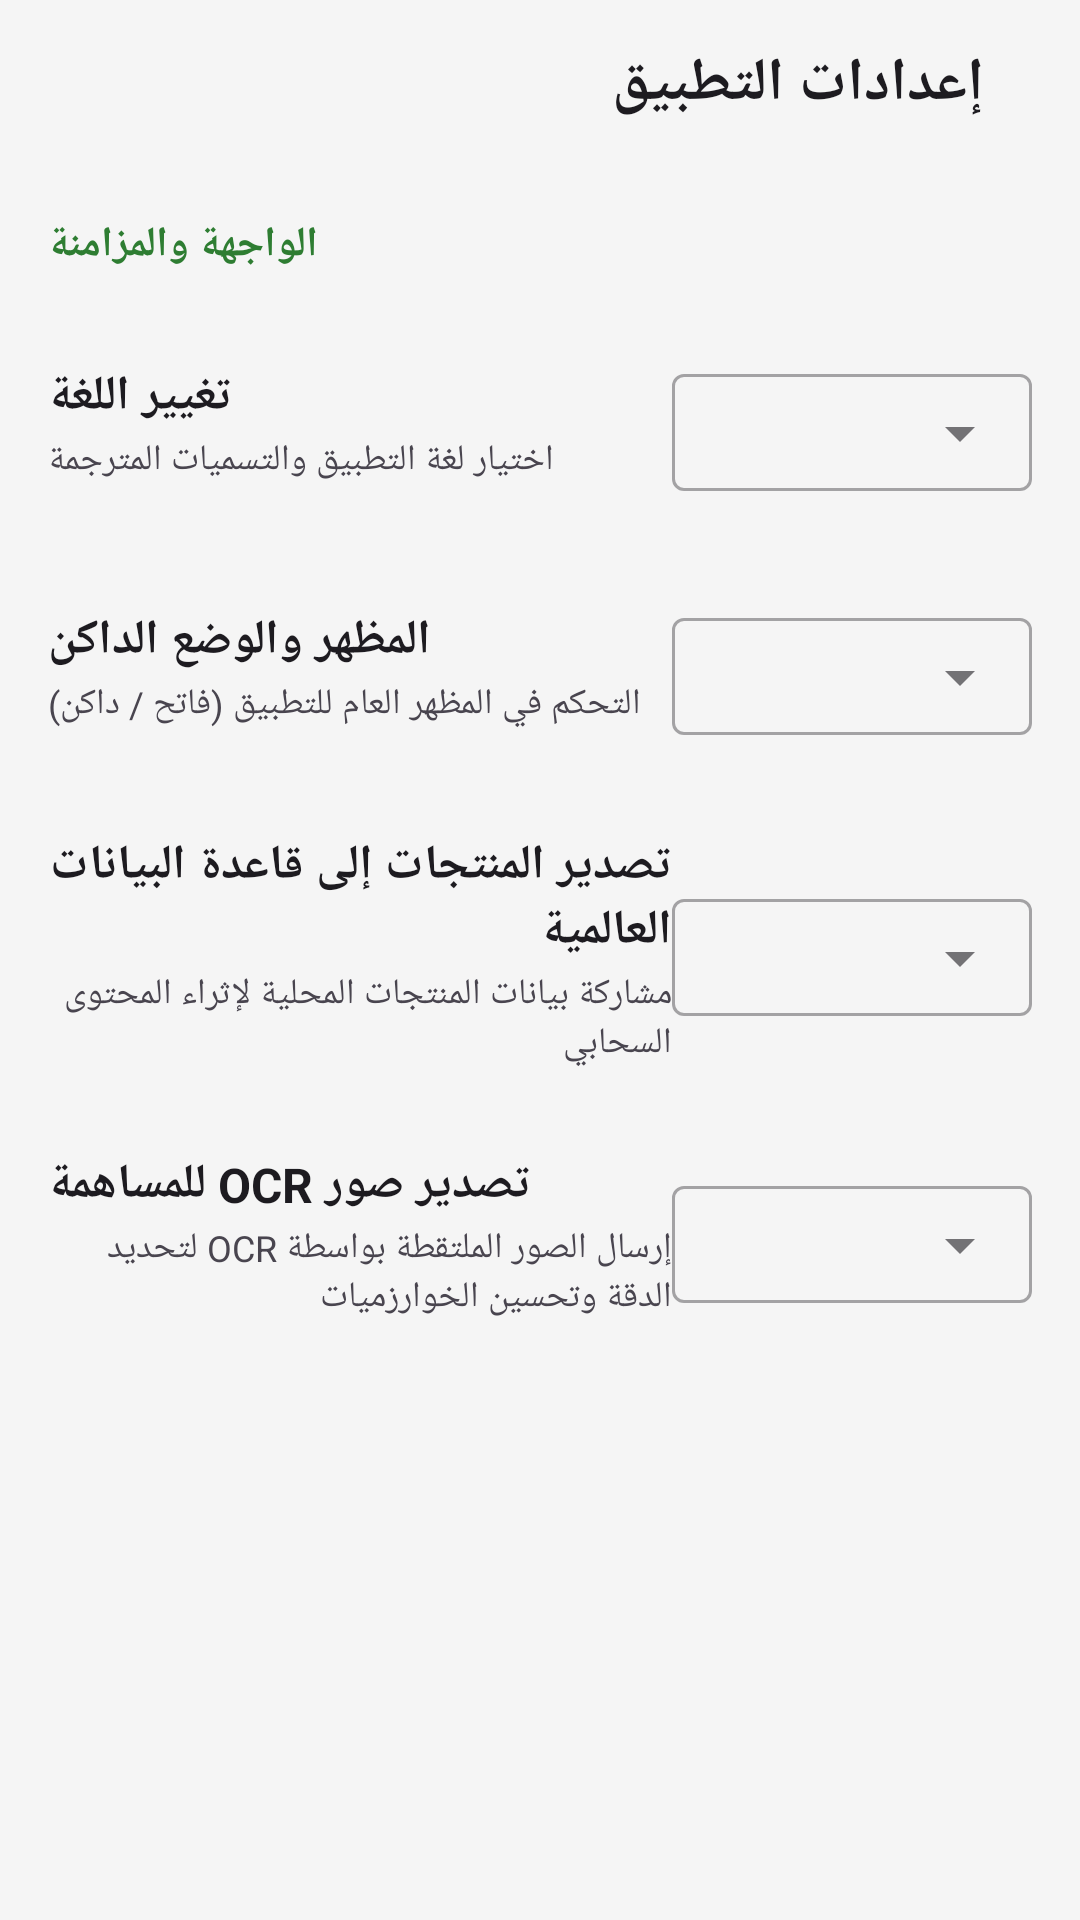

Produce the Android XML layout that renders to this screen, including the resource entries it uses.
<!-- AndroidManifest.xml: application theme Theme.MyApp -->
<!-- res/layout/activity_settings.xml -->
<?xml version="1.0" encoding="utf-8"?>
<LinearLayout xmlns:android="http://schemas.android.com/apk/res/android"
    xmlns:app="http://schemas.android.com/apk/res-auto"
    android:layout_width="match_parent"
    android:layout_height="match_parent"
    android:background="?android:attr/windowBackground"
    android:orientation="vertical">

    
    <LinearLayout
        android:layout_width="match_parent"
        android:layout_height="56dp"
        android:gravity="center_vertical"
        android:paddingHorizontal="16dp">

        <ImageView
            android:id="@+id/btnBack"
            android:layout_width="24dp"
            android:layout_height="24dp"
            android:background="?attr/selectableItemBackgroundBorderless"
            android:clickable="true"
            android:focusable="true"
            android:src="@drawable/ic_arrow_back"
            app:tint="?android:attr/textColorPrimary" />

        <TextView
            android:layout_width="0dp"
            android:layout_height="wrap_content"
            android:layout_weight="1"
            android:paddingStart="16dp"
            android:paddingEnd="16dp"
            android:text="@string/app_settings"
            android:textColor="?android:attr/textColorPrimary"
            android:textSize="20sp"
            android:textStyle="bold" />

    </LinearLayout>

    <ScrollView
        android:layout_width="match_parent"
        android:layout_height="match_parent">

        <LinearLayout
            android:layout_width="match_parent"
            android:layout_height="wrap_content"
            android:orientation="vertical"
            android:padding="16dp">

            <TextView
                android:layout_width="wrap_content"
                android:layout_height="wrap_content"
                android:layout_marginBottom="16dp"
                android:text="@string/interface_and_sync"
                android:textColor="?attr/colorPrimary"
                android:textSize="14sp"
                android:textStyle="bold" />

            
            <RelativeLayout
                android:layout_width="match_parent"
                android:layout_height="wrap_content"
                android:paddingVertical="8dp">

                <LinearLayout
                    android:layout_width="match_parent"
                    android:layout_height="wrap_content"
                    android:layout_centerVertical="true"
                    android:layout_toStartOf="@id/menuLanguage"
                    android:orientation="vertical">

                    <TextView
                        android:layout_width="wrap_content"
                        android:layout_height="wrap_content"
                        android:text="@string/change_language"
                        android:textColor="?android:attr/textColorPrimary"
                        android:textSize="16sp"
                        android:textStyle="bold" />

                    <TextView
                        android:layout_width="wrap_content"
                        android:layout_height="wrap_content"
                        android:layout_marginTop="2dp"
                        android:text="@string/language_description"
                        android:textColor="?android:attr/textColorSecondary"
                        android:textSize="12sp" />
                </LinearLayout>

                <com.google.android.material.textfield.TextInputLayout
                    android:id="@+id/menuLanguage"
                    style="@style/Widget.MaterialComponents.TextInputLayout.OutlinedBox.ExposedDropdownMenu"
                    android:layout_width="120dp"
                    android:layout_height="wrap_content"
                    android:layout_alignParentEnd="true"
                    android:layout_centerVertical="true">

                    <AutoCompleteTextView
                        android:id="@+id/autoCompleteLanguage"
                        android:layout_width="match_parent"
                        android:layout_height="wrap_content"
                        android:inputType="none"
                        android:paddingVertical="10dp"
                        android:text="@string/arabic"
                        android:textSize="14sp" />
                </com.google.android.material.textfield.TextInputLayout>
            </RelativeLayout>

            
            <RelativeLayout
                android:layout_width="match_parent"
                android:layout_height="wrap_content"
                android:layout_marginTop="12dp"
                android:paddingVertical="8dp">

                <LinearLayout
                    android:layout_width="match_parent"
                    android:layout_height="wrap_content"
                    android:layout_centerVertical="true"
                    android:layout_toStartOf="@id/menuTheme"
                    android:orientation="vertical">

                    <TextView
                        android:layout_width="wrap_content"
                        android:layout_height="wrap_content"
                        android:text="@string/appearance_and_dark_mode"
                        android:textColor="?android:attr/textColorPrimary"
                        android:textSize="16sp"
                        android:textStyle="bold" />

                    <TextView
                        android:layout_width="wrap_content"
                        android:layout_height="wrap_content"
                        android:layout_marginTop="2dp"
                        android:text="@string/appearance_description"
                        android:textColor="?android:attr/textColorSecondary"
                        android:textSize="12sp" />
                </LinearLayout>

                <com.google.android.material.textfield.TextInputLayout
                    android:id="@+id/menuTheme"
                    style="@style/Widget.MaterialComponents.TextInputLayout.OutlinedBox.ExposedDropdownMenu"
                    android:layout_width="120dp"
                    android:layout_height="wrap_content"
                    android:layout_alignParentEnd="true"
                    android:layout_centerVertical="true">

                    <AutoCompleteTextView
                        android:id="@+id/autoCompleteTheme"
                        android:layout_width="match_parent"
                        android:layout_height="wrap_content"
                        android:inputType="none"
                        android:paddingVertical="10dp"
                        android:textSize="14sp" />
                </com.google.android.material.textfield.TextInputLayout>
            </RelativeLayout>

            
            <RelativeLayout
                android:layout_width="match_parent"
                android:layout_height="wrap_content"
                android:layout_marginTop="12dp"
                android:paddingVertical="8dp">

                <LinearLayout
                    android:layout_width="match_parent"
                    android:layout_height="wrap_content"
                    android:layout_centerVertical="true"
                    android:layout_toStartOf="@id/menuExportGlobal"
                    android:orientation="vertical">

                    <TextView
                        android:layout_width="wrap_content"
                        android:layout_height="wrap_content"
                        android:text="@string/export_products_global_database"
                        android:textColor="?android:attr/textColorPrimary"
                        android:textSize="16sp"
                        android:textStyle="bold" />

                    <TextView
                        android:layout_width="wrap_content"
                        android:layout_height="wrap_content"
                        android:layout_marginTop="2dp"
                        android:text="@string/cloud_data_description"
                        android:textColor="?android:attr/textColorSecondary"
                        android:textSize="12sp" />
                </LinearLayout>

                <com.google.android.material.textfield.TextInputLayout
                    android:id="@+id/menuExportGlobal"
                    style="@style/Widget.MaterialComponents.TextInputLayout.OutlinedBox.ExposedDropdownMenu"
                    android:layout_width="120dp"
                    android:layout_height="wrap_content"
                    android:layout_alignParentEnd="true"
                    android:layout_centerVertical="true">

                    <AutoCompleteTextView
                        android:id="@+id/autoCompleteExportGlobal"
                        android:layout_width="match_parent"
                        android:layout_height="wrap_content"
                        android:inputType="none"
                        android:paddingVertical="10dp"
                        android:text="@string/off"
                        android:textSize="14sp" />
                </com.google.android.material.textfield.TextInputLayout>
            </RelativeLayout>

            
            <RelativeLayout
                android:layout_width="match_parent"
                android:layout_height="wrap_content"
                android:layout_marginTop="12dp"
                android:paddingVertical="8dp">

                <LinearLayout
                    android:layout_width="match_parent"
                    android:layout_height="wrap_content"
                    android:layout_centerVertical="true"
                    android:layout_toStartOf="@id/menuExportOcr"
                    android:orientation="vertical">

                    <TextView
                        android:layout_width="wrap_content"
                        android:layout_height="wrap_content"
                        android:text="@string/export_ocr_images"
                        android:textColor="?android:attr/textColorPrimary"
                        android:textSize="16sp"
                        android:textStyle="bold" />

                    <TextView
                        android:layout_width="wrap_content"
                        android:layout_height="wrap_content"
                        android:layout_marginTop="2dp"
                        android:text="@string/ocr_images_description"
                        android:textColor="?android:attr/textColorSecondary"
                        android:textSize="12sp" />
                </LinearLayout>

                <com.google.android.material.textfield.TextInputLayout
                    android:id="@+id/menuExportOcr"
                    style="@style/Widget.MaterialComponents.TextInputLayout.OutlinedBox.ExposedDropdownMenu"
                    android:layout_width="120dp"
                    android:layout_height="wrap_content"
                    android:layout_alignParentEnd="true"
                    android:layout_centerVertical="true">

                    <AutoCompleteTextView
                        android:id="@+id/autoCompleteExportOcr"
                        android:layout_width="match_parent"
                        android:layout_height="wrap_content"
                        android:inputType="none"
                        android:paddingVertical="10dp"
                        android:text="@string/off"
                        android:textSize="14sp" />
                </com.google.android.material.textfield.TextInputLayout>
            </RelativeLayout>

        </LinearLayout>
    </ScrollView>
</LinearLayout>
<!-- resources referenced by this layout -->
<resources>
  <string name="app_settings">إعدادات التطبيق</string>
  <string name="appearance_and_dark_mode">المظهر والوضع الداكن</string>
  <string name="appearance_description">التحكم في المظهر العام للتطبيق (فاتح / داكن)</string>
  <string name="arabic">العربية</string>
  <string name="change_language">تغيير اللغة</string>
  <string name="cloud_data_description">مشاركة بيانات المنتجات المحلية لإثراء المحتوى السحابي</string>
  <string name="export_ocr_images">تصدير صور OCR للمساهمة</string>
  <string name="export_products_global_database">تصدير المنتجات إلى قاعدة البيانات العالمية</string>
  <string name="interface_and_sync">الواجهة والمزامنة</string>
  <string name="language_description">اختيار لغة التطبيق والتسميات المترجمة</string>
  <string name="ocr_images_description">إرسال الصور الملتقطة بواسطة OCR لتحديد الدقة وتحسين الخوارزميات</string>
  <string name="off">إيقاف</string>
  <style name="Theme.MyApp" parent="Theme.Material3.DayNight.NoActionBar">
  
          
          <item name="colorPrimary">#2E7D32</item>
          <item name="colorOnPrimary">#FFFFFF</item>
  
          
          <item name="colorSecondary">#1B5E20</item>
          <item name="colorOnSecondary">#FFFFFF</item>
  
          
          <item name="android:colorBackground">#F5F5F5</item>
  
          
          <item name="android:statusBarColor">#1B5E20</item>
  
      </style>
</resources>
